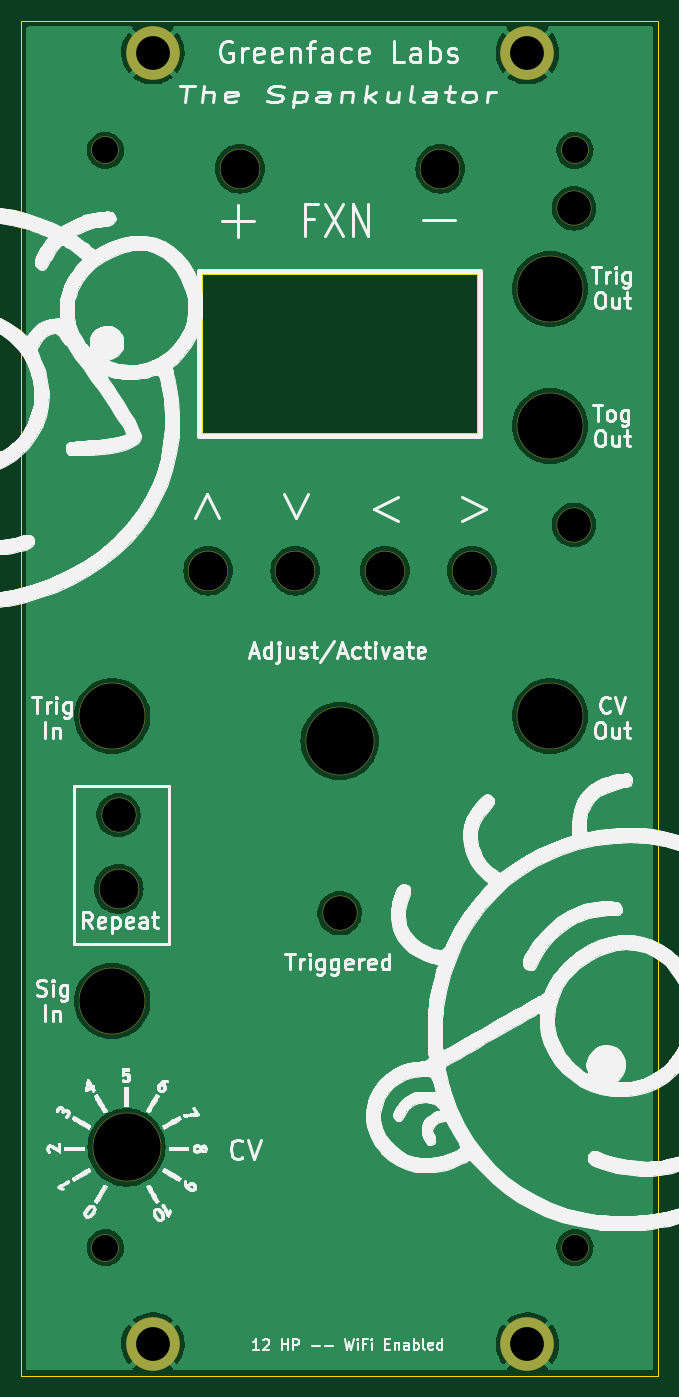
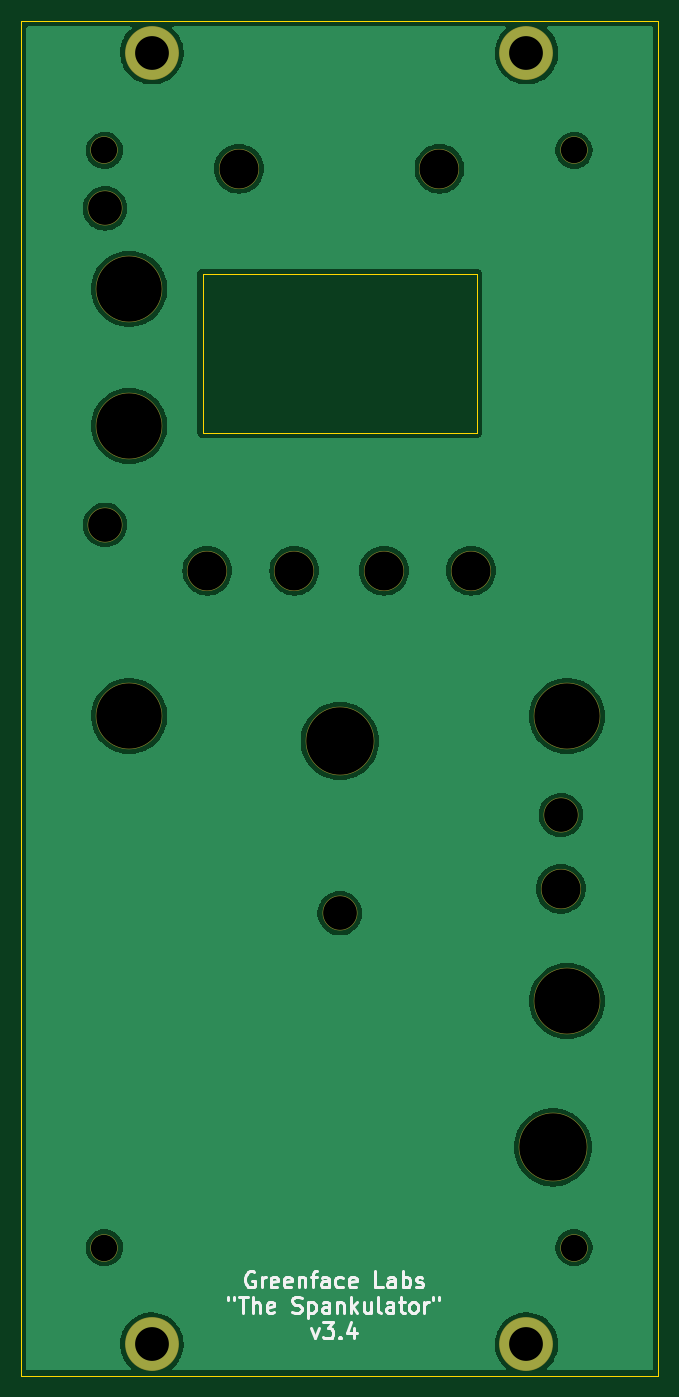
Circuit board: 11 layer files. Board 60.4 x 128.4 mm.
- bottom_copper: SpankulatorPanel-B_Cu.gbr (80682 bytes)
- bottom_mask: SpankulatorPanel-B_Mask.gbr (1298 bytes)
- paste: SpankulatorPanel-B_Paste.gbr (499 bytes)
- bottom_silk: SpankulatorPanel-B_Silkscreen.gbr (9099 bytes)
- outline: SpankulatorPanel-Edge_Cuts.gbr (927 bytes)
- top_copper: SpankulatorPanel-F_Cu.gbr (83026 bytes)
- top_mask: SpankulatorPanel-F_Mask.gbr (1298 bytes)
- paste: SpankulatorPanel-F_Paste.gbr (499 bytes)
- top_silk: SpankulatorPanel-F_Silkscreen.gbr (347857 bytes)
- drill: SpankulatorPanel-NPTH.drl (940 bytes)
- drill: SpankulatorPanel-PTH.drl (393 bytes)

=== bottom_copper: SpankulatorPanel-B_Cu.gbr (80682 bytes, source omitted) ===
=== bottom_mask: SpankulatorPanel-B_Mask.gbr ===
G04 #@! TF.GenerationSoftware,KiCad,Pcbnew,(6.0.1)*
G04 #@! TF.CreationDate,2022-10-29T06:40:01-07:00*
G04 #@! TF.ProjectId,SpankulatorPanel,5370616e-6b75-46c6-9174-6f7250616e65,rev?*
G04 #@! TF.SameCoordinates,Original*
G04 #@! TF.FileFunction,Soldermask,Bot*
G04 #@! TF.FilePolarity,Negative*
%FSLAX46Y46*%
G04 Gerber Fmt 4.6, Leading zero omitted, Abs format (unit mm)*
G04 Created by KiCad (PCBNEW (6.0.1)) date 2022-10-29 06:40:01*
%MOMM*%
%LPD*%
G01*
G04 APERTURE LIST*
%ADD10C,5.102000*%
%ADD11C,6.502000*%
%ADD12C,3.302000*%
%ADD13C,2.602000*%
%ADD14C,3.802000*%
%ADD15C,6.302000*%
G04 APERTURE END LIST*
D10*
X67500000Y-43000000D03*
X103000000Y-43000000D03*
X103000000Y-165400000D03*
X67500000Y-165400000D03*
D11*
X85200000Y-108250000D03*
X65000000Y-146750000D03*
D12*
X64250000Y-115250000D03*
X107430000Y-87750000D03*
X107430000Y-57750000D03*
D13*
X63000000Y-52250000D03*
X107500000Y-52250000D03*
X107500000Y-156250000D03*
X63000000Y-156250000D03*
D14*
X75750000Y-54000000D03*
X94750000Y-54000000D03*
X64250000Y-122250000D03*
X72750000Y-92100000D03*
X81000000Y-92100000D03*
X89500000Y-92100000D03*
X97750000Y-92100000D03*
D15*
X63650000Y-105880000D03*
X105150000Y-65380000D03*
X105150000Y-78380000D03*
X105150000Y-105880000D03*
X63650000Y-132880000D03*
D12*
X85200000Y-124550000D03*
M02*

=== paste: SpankulatorPanel-B_Paste.gbr ===
G04 #@! TF.GenerationSoftware,KiCad,Pcbnew,(6.0.1)*
G04 #@! TF.CreationDate,2022-10-29T06:40:01-07:00*
G04 #@! TF.ProjectId,SpankulatorPanel,5370616e-6b75-46c6-9174-6f7250616e65,rev?*
G04 #@! TF.SameCoordinates,Original*
G04 #@! TF.FileFunction,Paste,Bot*
G04 #@! TF.FilePolarity,Positive*
%FSLAX46Y46*%
G04 Gerber Fmt 4.6, Leading zero omitted, Abs format (unit mm)*
G04 Created by KiCad (PCBNEW (6.0.1)) date 2022-10-29 06:40:01*
%MOMM*%
%LPD*%
G01*
G04 APERTURE LIST*
G04 APERTURE END LIST*
M02*

=== bottom_silk: SpankulatorPanel-B_Silkscreen.gbr (9099 bytes, source omitted) ===
=== outline: SpankulatorPanel-Edge_Cuts.gbr ===
G04 #@! TF.GenerationSoftware,KiCad,Pcbnew,(6.0.1)*
G04 #@! TF.CreationDate,2022-10-29T06:40:01-07:00*
G04 #@! TF.ProjectId,SpankulatorPanel,5370616e-6b75-46c6-9174-6f7250616e65,rev?*
G04 #@! TF.SameCoordinates,Original*
G04 #@! TF.FileFunction,Profile,NP*
%FSLAX46Y46*%
G04 Gerber Fmt 4.6, Leading zero omitted, Abs format (unit mm)*
G04 Created by KiCad (PCBNEW (6.0.1)) date 2022-10-29 06:40:01*
%MOMM*%
%LPD*%
G01*
G04 APERTURE LIST*
G04 #@! TA.AperFunction,Profile*
%ADD10C,0.050000*%
G04 #@! TD*
G04 APERTURE END LIST*
D10*
X115400000Y-40000000D02*
X55000000Y-40000000D01*
X98200000Y-64000000D02*
X72200000Y-64000000D01*
X115400000Y-168400000D02*
X115400000Y-40000000D01*
X72200000Y-64000000D02*
X72200000Y-79000000D01*
X72200000Y-79000000D02*
X98200000Y-79000000D01*
X55000000Y-40000000D02*
X55000000Y-168400000D01*
X98200000Y-79000000D02*
X98200000Y-64000000D01*
X55000000Y-168400000D02*
X115400000Y-168400000D01*
M02*

=== top_copper: SpankulatorPanel-F_Cu.gbr (83026 bytes, source omitted) ===
=== top_mask: SpankulatorPanel-F_Mask.gbr ===
G04 #@! TF.GenerationSoftware,KiCad,Pcbnew,(6.0.1)*
G04 #@! TF.CreationDate,2022-10-29T06:40:01-07:00*
G04 #@! TF.ProjectId,SpankulatorPanel,5370616e-6b75-46c6-9174-6f7250616e65,rev?*
G04 #@! TF.SameCoordinates,Original*
G04 #@! TF.FileFunction,Soldermask,Top*
G04 #@! TF.FilePolarity,Negative*
%FSLAX46Y46*%
G04 Gerber Fmt 4.6, Leading zero omitted, Abs format (unit mm)*
G04 Created by KiCad (PCBNEW (6.0.1)) date 2022-10-29 06:40:01*
%MOMM*%
%LPD*%
G01*
G04 APERTURE LIST*
%ADD10C,5.102000*%
%ADD11C,6.502000*%
%ADD12C,3.302000*%
%ADD13C,2.602000*%
%ADD14C,3.802000*%
%ADD15C,6.302000*%
G04 APERTURE END LIST*
D10*
X67500000Y-43000000D03*
X103000000Y-43000000D03*
X103000000Y-165400000D03*
X67500000Y-165400000D03*
D11*
X85200000Y-108250000D03*
X65000000Y-146750000D03*
D12*
X64250000Y-115250000D03*
X107430000Y-87750000D03*
X107430000Y-57750000D03*
D13*
X63000000Y-52250000D03*
X107500000Y-52250000D03*
X107500000Y-156250000D03*
X63000000Y-156250000D03*
D14*
X75750000Y-54000000D03*
X94750000Y-54000000D03*
X64250000Y-122250000D03*
X72750000Y-92100000D03*
X81000000Y-92100000D03*
X89500000Y-92100000D03*
X97750000Y-92100000D03*
D15*
X63650000Y-105880000D03*
X105150000Y-65380000D03*
X105150000Y-78380000D03*
X105150000Y-105880000D03*
X63650000Y-132880000D03*
D12*
X85200000Y-124550000D03*
M02*

=== paste: SpankulatorPanel-F_Paste.gbr ===
G04 #@! TF.GenerationSoftware,KiCad,Pcbnew,(6.0.1)*
G04 #@! TF.CreationDate,2022-10-29T06:40:01-07:00*
G04 #@! TF.ProjectId,SpankulatorPanel,5370616e-6b75-46c6-9174-6f7250616e65,rev?*
G04 #@! TF.SameCoordinates,Original*
G04 #@! TF.FileFunction,Paste,Top*
G04 #@! TF.FilePolarity,Positive*
%FSLAX46Y46*%
G04 Gerber Fmt 4.6, Leading zero omitted, Abs format (unit mm)*
G04 Created by KiCad (PCBNEW (6.0.1)) date 2022-10-29 06:40:01*
%MOMM*%
%LPD*%
G01*
G04 APERTURE LIST*
G04 APERTURE END LIST*
M02*

=== top_silk: SpankulatorPanel-F_Silkscreen.gbr (347857 bytes, source omitted) ===
=== drill: SpankulatorPanel-NPTH.drl ===
M48
; DRILL file {KiCad (6.0.1)} date Sat Oct 29 06:39:58 2022
; FORMAT={-:-/ absolute / inch / decimal}
; #@! TF.CreationDate,2022-10-29T06:39:58-07:00
; #@! TF.GenerationSoftware,Kicad,Pcbnew,(6.0.1)
; #@! TF.FileFunction,NonPlated,1,2,NPTH
FMAT,2
INCH
; #@! TA.AperFunction,NonPlated,NPTH,ComponentDrill
T1C0.0984
; #@! TA.AperFunction,NonPlated,NPTH,ComponentDrill
T2C0.1260
; #@! TA.AperFunction,NonPlated,NPTH,ComponentDrill
T3C0.1457
; #@! TA.AperFunction,NonPlated,NPTH,ComponentDrill
T4C0.2441
; #@! TA.AperFunction,NonPlated,NPTH,ComponentDrill
T5C0.2520
%
G90
G05
T1
X2.4803Y-2.0571
X2.4803Y-6.1516
X4.2323Y-2.0571
X4.2323Y-6.1516
T2
X2.5295Y-4.5374
X3.3543Y-4.9035
X4.2295Y-2.2736
X4.2295Y-3.4547
T3
X2.5295Y-4.813
X2.8642Y-3.626
X2.9823Y-2.126
X3.189Y-3.626
X3.5236Y-3.626
X3.7303Y-2.126
X3.8484Y-3.626
T4
X2.5059Y-4.1685
X2.5059Y-5.2315
X4.1398Y-2.574
X4.1398Y-3.0858
X4.1398Y-4.1685
T5
X2.5591Y-5.7776
X3.3543Y-4.2618
T0
M30

=== drill: SpankulatorPanel-PTH.drl ===
M48
; DRILL file {KiCad (6.0.1)} date Sat Oct 29 06:39:58 2022
; FORMAT={-:-/ absolute / inch / decimal}
; #@! TF.CreationDate,2022-10-29T06:39:58-07:00
; #@! TF.GenerationSoftware,Kicad,Pcbnew,(6.0.1)
; #@! TF.FileFunction,Plated,1,2,PTH
FMAT,2
INCH
; #@! TA.AperFunction,Plated,PTH,ComponentDrill
T1C0.1260
%
G90
G05
T1
X2.6575Y-1.6929
X2.6575Y-6.5118
X4.0551Y-1.6929
X4.0551Y-6.5118
T0
M30

